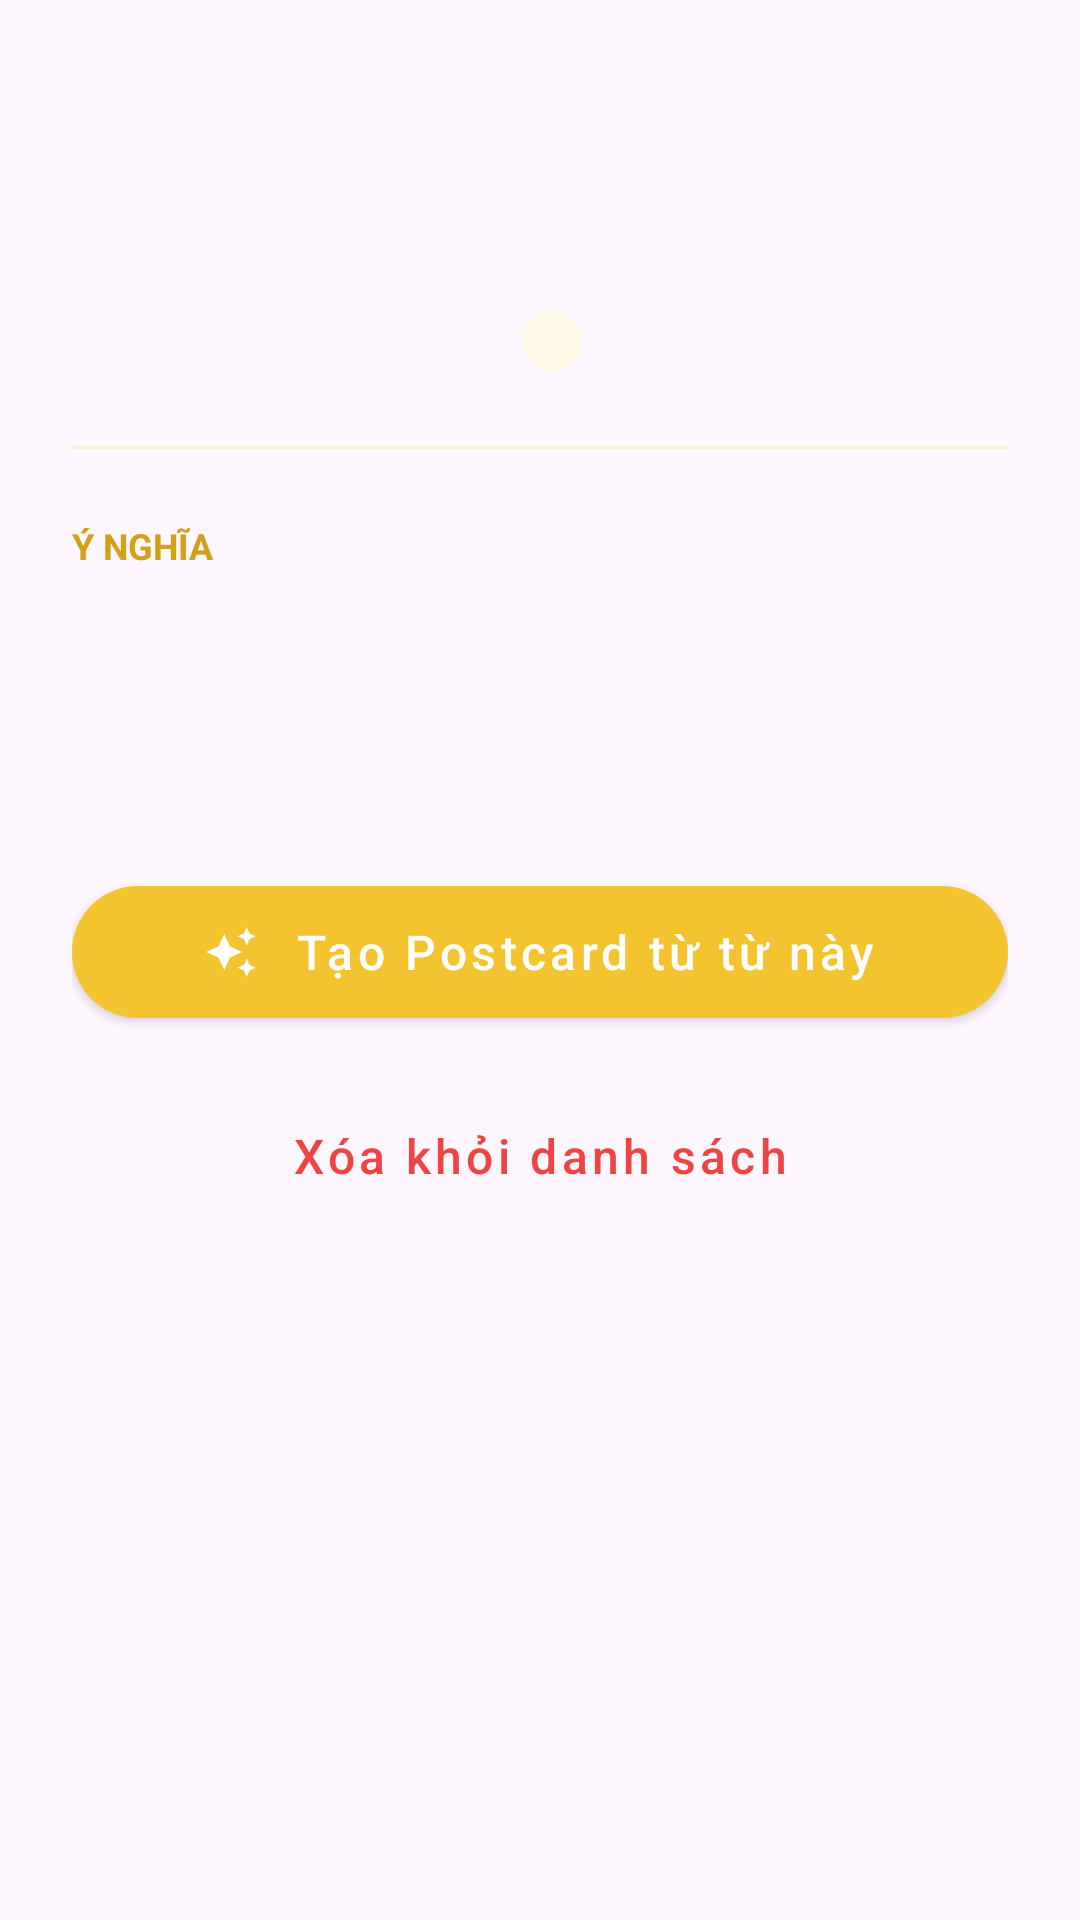

Write the Android layout XML for this screen, with the resource values it uses.
<!-- AndroidManifest.xml: application theme Theme.SnapVocab -->
<!-- res/layout/layout_vocabulary_detail.xml -->
<?xml version="1.0" encoding="utf-8"?>
<LinearLayout xmlns:android="http://schemas.android.com/apk/res/android"
    xmlns:app="http://schemas.android.com/apk/res-auto"
    android:layout_width="match_parent"
    android:layout_height="wrap_content"
    android:background="@drawable/bottom_panel_background"
    android:orientation="vertical"
    android:padding="24dp">

    <View
        android:layout_width="40dp"
        android:layout_height="4dp"
        android:layout_gravity="center_horizontal"
        android:layout_marginBottom="24dp"
        android:background="@drawable/handle_bar" />

    
    <TextView
        android:id="@+id/tvDetailWord"
        android:layout_width="match_parent"
        android:layout_height="wrap_content"
        android:textAlignment="center"
        android:textColor="@color/text_primary"
        android:textSize="32sp"
        android:textStyle="bold" />

    <LinearLayout
        android:layout_width="wrap_content"
        android:layout_height="wrap_content"
        android:layout_gravity="center_horizontal"
        android:layout_marginTop="8dp"
        android:orientation="horizontal"
        android:gravity="center_vertical">

        <TextView
            android:id="@+id/tvDetailPronunciation"
            android:layout_width="wrap_content"
            android:layout_height="wrap_content"
            android:textColor="@color/text_tertiary"
            android:textSize="16sp" />

        <TextView
            android:id="@+id/tvDetailPartOfSpeech"
            android:layout_width="wrap_content"
            android:layout_height="wrap_content"
            android:layout_marginStart="8dp"
            android:background="@drawable/bg_pill"
            android:paddingHorizontal="10dp"
            android:paddingVertical="2dp"
            android:textColor="@color/cream_700"
            android:textSize="12sp"
            android:textStyle="italic" />
    </LinearLayout>

    <View
        android:layout_width="match_parent"
        android:layout_height="1dp"
        android:layout_marginVertical="24dp"
        android:background="@color/cream_200" />

    
    <TextView
        android:layout_width="wrap_content"
        android:layout_height="wrap_content"
        android:text="Ý nghĩa"
        android:textAllCaps="true"
        android:textColor="@color/cream_600"
        android:textSize="12sp"
        android:textStyle="bold" />

    <TextView
        android:id="@+id/tvDetailMeaning"
        android:layout_width="match_parent"
        android:layout_height="wrap_content"
        android:layout_marginTop="8dp"
        android:textColor="@color/text_primary"
        android:textSize="20sp" />

    <TextView
        android:id="@+id/tvDetailDate"
        android:layout_width="match_parent"
        android:layout_height="wrap_content"
        android:layout_marginTop="16dp"
        android:textColor="@color/text_tertiary"
        android:textSize="12sp" />

    
    <LinearLayout
        android:layout_width="match_parent"
        android:layout_height="wrap_content"
        android:layout_marginTop="32dp"
        android:orientation="vertical">

        <com.google.android.material.button.MaterialButton
            android:id="@+id/btnDetailCreatePostcard"
            style="@style/Widget.MaterialComponents.Button"
            android:layout_width="match_parent"
            android:layout_height="56dp"
            android:layout_marginBottom="12dp"
            android:text="Tạo Postcard từ từ này"
            android:textAllCaps="false"
            android:textColor="@color/white"
            android:textSize="16sp"
            app:cornerRadius="28dp"
            app:backgroundTint="@color/cream_500"
            app:icon="@drawable/ic_sparkles"
            app:iconGravity="textStart"
            app:iconPadding="12dp" />

        <com.google.android.material.button.MaterialButton
            android:id="@+id/btnDetailDelete"
            style="@style/Widget.MaterialComponents.Button.TextButton"
            android:layout_width="match_parent"
            android:layout_height="56dp"
            android:text="Xóa khỏi danh sách"
            android:textAllCaps="false"
            android:textColor="@color/profile_red"
            android:textSize="16sp" />
    </LinearLayout>

</LinearLayout>
<!-- resources referenced by this layout -->
<resources>
  <color name="cream_200">#FDF2D0</color>
  <color name="cream_500">#F4C430</color>
  <color name="cream_600">#D4A017</color>
  <color name="cream_700">#B8860B</color>
  <color name="profile_red">#EF4444</color>
  <color name="text_primary">#3E2723</color>
  <color name="text_tertiary">#8D6E63</color>
  <color name="white">#FFFFFFFF</color>
  <!-- drawable bg_pill (drawable) -->
  <?xml version="1.0" encoding="utf-8"?>
  <shape xmlns:android="http://schemas.android.com/apk/res/android"
      android:shape="rectangle">
      <solid android:color="@color/cream_100" />
      <corners android:radius="100dp" />
  </shape>
  <!-- drawable ic_sparkles (drawable) -->
  <vector xmlns:android="http://schemas.android.com/apk/res/android"
      android:width="24dp"
      android:height="24dp"
      android:viewportWidth="24"
      android:viewportHeight="24">
      <path
          android:fillColor="#000000"
          android:pathData="M19,9l1.25-2.75L23,5l-2.75-1.25L19,1l-1.25,2.75L15,5l2.75,1.25L19,9zM11.5,9.5L9,4L6.5,9.5L1,12l5.5,2.5L9,20l2.5-5.5L17,12l-5.5-2.5zM19,15l-1.25,2.75L15,19l2.75,1.25L19,23l1.25-2.75L23,19l-2.75-1.25L19,15z" />
  </vector>
  <style name="Theme.SnapVocab" parent="Base.Theme.SnapVocab" />
  <color name="cream_100">#FEF9E7</color>
  <style name="Base.Theme.SnapVocab" parent="Theme.Material3.DayNight.NoActionBar">
          
          
      </style>
</resources>
